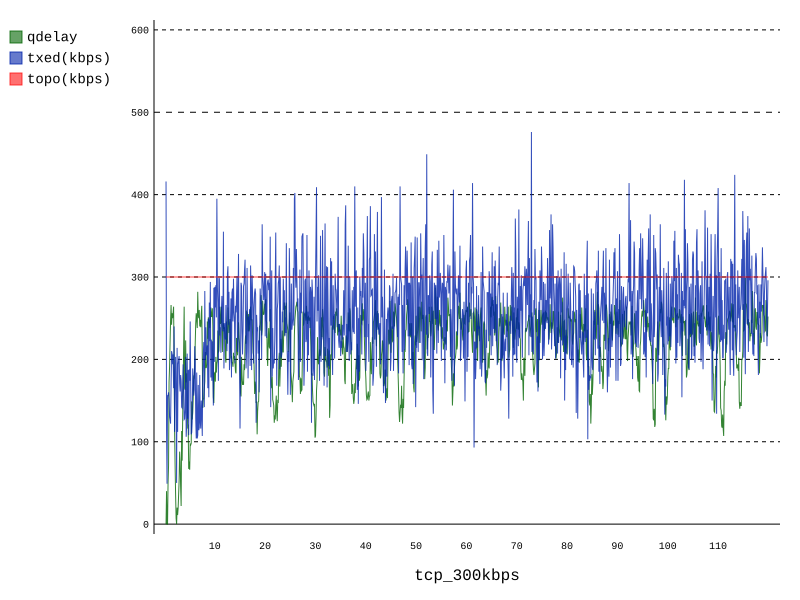

The table this chart was drawn from, first rows:
time(s), rem_pkt, rem_bytes, q_pkt, q_bytes, q_ms, lost, est-bw(kbps), txed(kbps), rxed(kbps), topo(kbps), corr, vbw, obw, wnd_qdelay, wnd_mrange, qdelay, vqdelay, xqdelay, ma(XQ), target, qdFract, brFract, xqFract
0.3221, 8, 4067, 5, 2486, 66, 0, 240, 416, 240, 300, 0.0, 266, 266, 0, 0, 0, 0, 0.0, 0.0, 50, 0, 0.5769, 0.0
0.4223, 4, 1501, 1, 312, 8, 0, 242, 115, 291, 300, 0.9086, 269, 269, 0, 40, 40, 0, 30.0, 30.0, 50, 0.8, 1, 0.6
0.5221, 3, 1961, 0, 0, 0, 0, 242, 49, 83, 300, 0.0, 269, 269, 0, 40, 0, 0, 0.0, 0.0, 50, 0, 1.058, 0.0
0.6219, 6, 4184, 3, 2830, 75, 0, 221, 156, 36, 300, 0.0, 246, 246, 0, 40, 0, 0, 0.0, 0.0, 50, 0, 0.8827, 0.0
0.7219, 6, 4305, 5, 4137, 110, 0, 210, 156, 120, 300, 1.0, 233, 233, 0, 50, 50, 8, 22.0, 22.0, 50, 1, 0.8625, 0.44
0.8221, 5, 3791, 8, 7483, 199, 0, 203, 160, 160, 300, 0.6522, 226, 226, 0, 71, 71, 19, 32.0, 23.0, 50, 1.42, 1.083, 0.64
0.9219, 7, 5327, 11, 10483, 279, 0, 188, 151, 54, 300, nan, 208, 208, 0, 172, 172, 77, 75.0, 28.2, 50, 3.44, 0.9442, 1.5
1.022, 9, 7126, 11, 10025, 267, 0, 175, 130, 65, 300, nan, 194, 194, 0, 191, 191, 145, 26.0, 27.98, 50, 3.82, 0.6468, 0.52
1.122, 10, 7438, 11, 10114, 269, 0, 175, 127, 127, 300, 1.0, 194, 194, 0, 220, 220, 184, 16.0, 26.78, 50, 4.4, 0.6952, 0.32
1.222, 13, 9179, 11, 10163, 271, 0, 162, 122, 55, 300, nan, 180, 180, 0, 247, 247, 201, 26.0, 26.7, 50, 4.94, 0.6171, 0.52
1.322, 12, 8649, 11, 9119, 243, 0, 167, 169, 236, 300, 0.6931, 186, 186, 0, 266, 266, 225, 21.0, 26.13, 50, 5.32, 0.8128, 0.42
1.422, 13, 9410, 12, 9917, 264, 0, 157, 210, 75, 300, nan, 375, 175, 0, 266, 242, 236, -14.0, 0.0, 50, 4.84, 0.7379, 0.0
1.522, 13, 8646, 12, 10060, 268, 0, 157, 207, 152, 300, 0.4336, 175, 175, 0, 266, 256, 204, 32.0, 32.0, 50, 5.12, 0.7738, 0.64
1.622, 12, 7712, 8, 7144, 190, 1, 157, 194, 134, 300, 0.5531, 175, 175, 0, 266, 250, 216, 14.0, 30.2, 50, 5, 0.7242, 0.28
1.722, 11, 6615, 8, 6322, 168, 0, 157, 206, 206, 300, 0.866, 175, 175, 0, 266, 256, 251, -15.0, 0.0, 50, 5.12, 0.6954, 0.0
1.822, 12, 7551, 5, 3602, 96, 0, 157, 165, 98, 300, 1.0, 175, 175, 0, 266, 264, 235, 9.0, 9.0, 50, 5.28, 0.6787, 0.18
1.922, 9, 4952, 4, 3305, 88, 0, 157, 240, 312, 300, 0.9999, 275, 175, 0, 266, 203, 200, -17.0, 0.0, 50, 4.06, 0.9323, 0.0
2.022, 9, 4695, 3, 2355, 62, 0, 157, 112, 231, 300, 0.9995, 375, 175, 0, 266, 114, 93, 1.0, 1.0, 50, 2.28, 1.239, 0.02
2.122, 7, 3324, 2, 1859, 49, 0, 157, 172, 233, 300, 0.9996, 275, 175, 0, 266, 71, 45, 6.0, 1.5, 50, 1.42, 1.478, 0.12
2.222, 6, 2774, 0, 0, 0, 0, 157, 203, 203, 300, 0.4821, 375, 175, 0, 266, 36, 17, -1.0, 0.0, 50, 0.72, 1.367, 0.0
2.322, 6, 2183, 0, 0, 0, 0, 157, 159, 177, 300, 0.9165, 275, 175, 0, 266, 7, 3, -16.0, 0.0, 50, 0.14, 1.147, 0.0
2.422, 6, 2675, 2, 1131, 30, 0, 157, 50, 94, 300, 0.0, 175, 175, 0, 266, 0, 0, 0.0, 0.0, 50, 0, 1.21, 0.0
2.522, 5, 2202, 0, 0, 0, 0, 161, 214, 214, 300, 0.8754, 279, 179, 0, 266, 20, 7, -7.0, 0.0, 50, 0.4, 1.1, 0.0
2.622, 6, 3188, 2, 1857, 49, 0, 149, 112, 51, 300, nan, 166, 166, 0, 266, 11, 11, -20.0, 0.0, 50, 0.22, 1.003, 0.0
2.722, 6, 2657, 2, 1906, 50, 0, 255, 194, 255, 300, 0.8813, 283, 283, 0, 266, 19, 3, -4.0, 0.0, 50, 0.38, 1.086, 0.0
2.922, 6, 2881, 4, 3693, 98, 0, 248, 204, 212, 300, 0.8069, 276, 276, 0, 266, 53, 0, 35.0, 35.0, 50, 1.06, 1.011, 0.7
3.022, 7, 3533, 3, 2785, 74, 0, 234, 171, 120, 300, 1.0, 260, 260, 0, 266, 88, 18, 50.0, 36.5, 50, 1.76, 0.9357, 1.0
3.122, 7, 3344, 3, 2279, 60, 0, 221, 161, 110, 300, 1.0, 245, 245, 0, 266, 75, 43, 12.0, 34.05, 50, 1.5, 0.9538, 0.24
3.222, 7, 2817, 4, 3954, 105, 0, 219, 181, 232, 300, 0.998, 244, 244, 0, 266, 45, 4, 21.0, 32.74, 50, 0.9, 0.939, 0.42
3.322, 8, 3474, 4, 3954, 105, 0, 201, 174, 34, 300, nan, 323, 223, 0, 266, 22, 21, -19.0, 0.0, 50, 0.44, 0.7222, 0.0
3.422, 8, 3942, 7, 6565, 175, 0, 201, 142, 142, 300, 0.737, 223, 223, 0, 266, 113, 0, 96.0, 96.0, 50, 2.26, 0.7697, 1.92
3.522, 8, 4426, 7, 6404, 170, 0, 189, 141, 93, 300, 1.0, 310, 210, 0, 266, 77, 74, -17.0, 0.0, 50, 1.54, 0.7647, 0.0
3.622, 8, 4687, 10, 9707, 258, 0, 179, 164, 96, 300, 1.0, 199, 199, 0, 266, 125, 54, 51.0, 51.0, 50, 2.5, 0.7443, 1.02
3.722, 8, 4610, 7, 6335, 168, 0, 178, 194, 194, 300, 0.9866, 198, 198, 0, 266, 166, 111, 35.0, 49.4, 50, 3.32, 0.794, 0.7
3.922, 12, 6731, 9, 7806, 208, 0, 178, 127, 127, 300, 1.0, 198, 198, 0, 266, 264, 143, 101.0, 54.56, 50, 5.28, 0.7283, 2.02
4.022, 11, 5927, 9, 7137, 190, 0, 182, 128, 241, 300, 0.9999, 302, 202, 0, 266, 165, 159, -14.0, 0.0, 50, 3.3, 1.073, 0.0
4.122, 10, 5683, 8, 6540, 174, 0, 182, 139, 139, 300, 0.5745, 202, 202, 0, 266, 163, 152, -9.0, 0.0, 50, 3.26, 1.192, 0.0
4.222, 11, 6633, 8, 6240, 166, 0, 170, 203, 64, 300, nan, 188, 188, 0, 266, 223, 150, 53.0, 53.0, 50, 4.46, 0.9572, 1.06
4.322, 9, 5737, 5, 4534, 120, 0, 177, 106, 270, 300, 0.9999, 297, 197, 0, 266, 172, 139, 13.0, 49.0, 50, 3.44, 1.239, 0.26
4.422, 10, 6487, 5, 4356, 116, 0, 177, 120, 120, 300, 1.0, 197, 197, 0, 266, 183, 145, 18.0, 45.9, 50, 3.66, 1.198, 0.36
4.522, 9, 5568, 5, 4687, 124, 0, 178, 207, 206, 300, 0.9999, 297, 197, 0, 266, 154, 121, 13.0, 42.61, 50, 3.08, 1.037, 0.26
4.622, 7, 3697, 4, 3576, 95, 0, 183, 128, 261, 300, 0.9998, 304, 204, 0, 266, 116, 111, -15.0, 0.0, 50, 2.32, 1.524, 0.0
4.722, 8, 4504, 3, 2848, 75, 0, 176, 187, 123, 300, 1.0, 196, 196, 0, 266, 121, 85, 16.0, 16.0, 50, 2.42, 1.105, 0.32
4.822, 8, 4528, 3, 2791, 74, 0, 174, 108, 172, 300, 0.9875, 193, 193, 0, 266, 67, 65, -18.0, 0.0, 50, 1.34, 1.209, 0.0
4.922, 9, 5242, 3, 2601, 69, 0, 168, 188, 128, 300, 1.0, 187, 187, 0, 266, 76, 56, 0.0, 0.0, 50, 1.52, 1.12, 0.0
5.022, 7, 3773, 5, 4574, 121, 0, 172, 174, 233, 300, 0.7849, 191, 191, 0, 266, 66, 61, -15.0, 0.0, 50, 1.32, 1.001, 0.0
5.122, 7, 3521, 4, 3651, 97, 0, 167, 246, 129, 300, 1.0, 185, 185, 0, 266, 97, 75, 2.0, 2.0, 50, 1.94, 0.9261, 0.04
5.222, 7, 3405, 6, 5696, 151, 0, 165, 171, 171, 300, 0.9831, 184, 184, 0, 264, 96, 65, 11.0, 2.9, 50, 1.92, 0.9404, 0.22
5.322, 8, 3769, 6, 5309, 141, 0, 165, 109, 109, 300, 1.0, 184, 184, 0, 264, 98, 62, 16.0, 4.21, 50, 1.96, 0.8686, 0.32
5.422, 10, 5310, 7, 5870, 156, 0, 155, 111, 66, 300, nan, 172, 172, 0, 264, 149, 107, 22.0, 5.989, 50, 2.98, 0.874, 0.44
5.522, 8, 4382, 7, 6556, 174, 0, 155, 124, 177, 300, 0.9218, 173, 173, 0, 264, 127, 109, -2.0, 0.0, 50, 2.54, 1.014, 0.0
5.622, 9, 4903, 7, 6186, 164, 0, 151, 189, 122, 300, 1.0, 267, 167, 0, 264, 135, 109, 6.0, 6.0, 50, 2.7, 0.9154, 0.12
5.722, 11, 6035, 8, 6704, 178, 0, 147, 177, 125, 300, 1.0, 163, 163, 0, 264, 153, 130, 3.0, 5.7, 50, 3.06, 0.8438, 0.06
5.822, 10, 5543, 10, 8603, 229, 0, 147, 156, 156, 300, 0.9161, 163, 163, 0, 264, 179, 134, 25.0, 7.63, 50, 3.58, 0.8534, 0.5
5.922, 11, 6271, 11, 9623, 256, 0, 147, 163, 110, 300, 1.0, 163, 163, 0, 264, 178, 161, -3.0, 0.0, 50, 3.56, 0.8523, 0.0
6.022, 10, 5700, 10, 9048, 241, 0, 147, 216, 163, 300, 0.995, 263, 163, 0, 264, 191, 155, 16.0, 16.0, 50, 3.82, 0.7504, 0.32
6.122, 11, 6677, 10, 8875, 236, 0, 147, 199, 105, 300, 1.0, 163, 163, 0, 264, 220, 207, -7.0, 0.0, 50, 4.4, 0.7107, 0.0
6.222, 11, 6421, 10, 9047, 241, 0, 147, 128, 128, 300, 1.0, 163, 163, 0, 264, 244, 211, 13.0, 13.0, 50, 4.88, 0.7684, 0.26
6.322, 12, 7406, 10, 9442, 251, 0, 147, 104, 104, 300, 1.0, 163, 163, 0, 264, 256, 221, 15.0, 13.2, 50, 5.12, 0.7535, 0.3
6.422, 11, 6555, 10, 8993, 239, 0, 147, 184, 184, 300, 0.03297, 263, 163, 0, 264, 248, 215, 13.0, 13.18, 50, 4.96, 0.8238, 0.26
... 1,134 more rows
